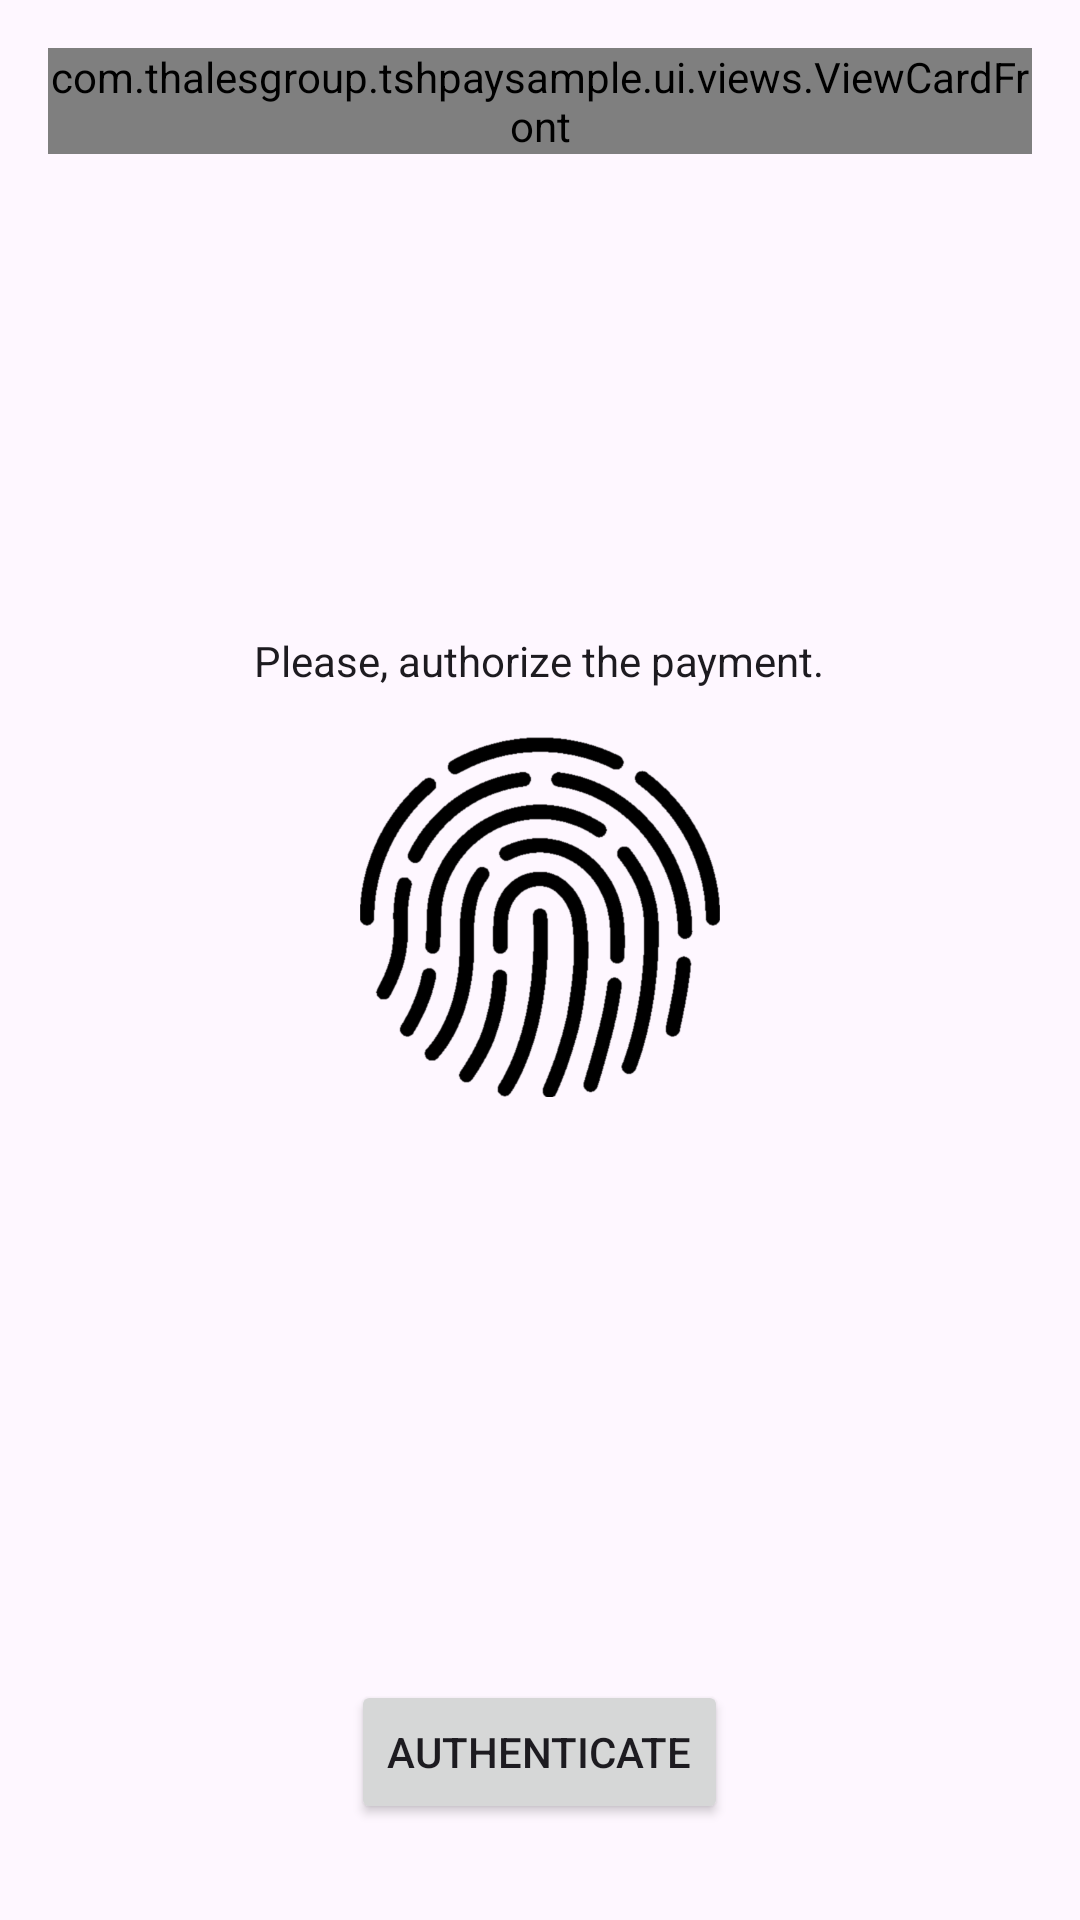

Here is an Android app screen rendered from its layout file. Give the layout XML and the strings, colors and styles it references.
<!-- AndroidManifest.xml: application theme Theme.TSHPaySample.NEW -->
<!-- res/layout/fragment_payment_authentication.xml -->
<?xml version="1.0" encoding="utf-8"?>
<LinearLayout xmlns:android="http://schemas.android.com/apk/res/android"
    android:layout_width="match_parent"
    android:layout_height="match_parent"
    xmlns:tools="http://schemas.android.com/tools"
    android:gravity="center|top"
    android:orientation="vertical">

    <com.thalesgroup.tshpaysample.ui.views.ViewCardFront
        android:id="@+id/fragment_payment_authentication_card_visual"
        android:layout_width="match_parent"
        android:layout_height="wrap_content"
        android:layout_margin="16dp" />

    <Space
        android:layout_width="0dp"
        android:layout_height="0dp"
        android:layout_weight="1"/>

    <LinearLayout
        android:layout_width="match_parent"
        android:layout_height="wrap_content"
        android:gravity="center"
        android:orientation="vertical">

        <TextView
            android:layout_width="wrap_content"
            android:layout_height="wrap_content"
            android:layout_marginBottom="16dp"
            android:text="@string/authentication_prompt_info_subtitle"
            android:textColor="?attr/colorOnBackground" />

        <ImageView
            android:id="@+id/fpImage"
            android:layout_width="120dp"
            android:layout_height="120dp"
            android:layout_gravity="center"
            android:scaleType="fitXY"
            android:src="@drawable/fingerprint" />

        <TextView
            android:layout_width="wrap_content"
            android:layout_height="wrap_content"
            android:layout_marginTop="16dp"
            android:text="@string/fragment_payment_to_pay"
            android:textColor="?attr/colorOnBackground"
            android:visibility="gone"/>

    </LinearLayout>

    <Space
        android:layout_width="0dp"
        android:layout_height="0dp"
        android:layout_weight="1"/>

    <LinearLayout
        android:layout_width="match_parent"
        android:layout_height="wrap_content"
        android:gravity="center"
        android:layout_margin="16dp"
        android:orientation="vertical">

        <TextView
            android:id="@+id/message"
            android:layout_width="wrap_content"
            android:layout_height="wrap_content"
            android:layout_margin="8dp"
            tools:text="Message with instructions" />

        <Button
            android:id="@+id/btn_authenticate"
            android:layout_width="wrap_content"
            android:layout_height="wrap_content"
            android:layout_marginBottom="16dp"
            android:text="@string/fragment_payment_verify_by_keyguard" />

    </LinearLayout>

</LinearLayout>
<!-- resources referenced by this layout -->
<resources>
  <!-- drawable fingerprint: png bitmap (drawable, 22690 bytes) -->
  <string name="authentication_prompt_info_subtitle">Please, authorize the payment.</string>
  <string name="fragment_payment_to_pay">To pay</string>
  <string name="fragment_payment_verify_by_keyguard">Authenticate</string>
  <style name="Theme.TSHPaySample.NEW" parent="Theme.Material3.DayNight">
          
          <item name="colorSuccess">@color/colorSuccess</item>
  
          
          <item name="android:windowLightStatusBar">true</item>
          <item name="android:statusBarColor">@android:color/transparent</item>
      </style>
  <color name="colorSuccess">#388E3C</color>
</resources>
